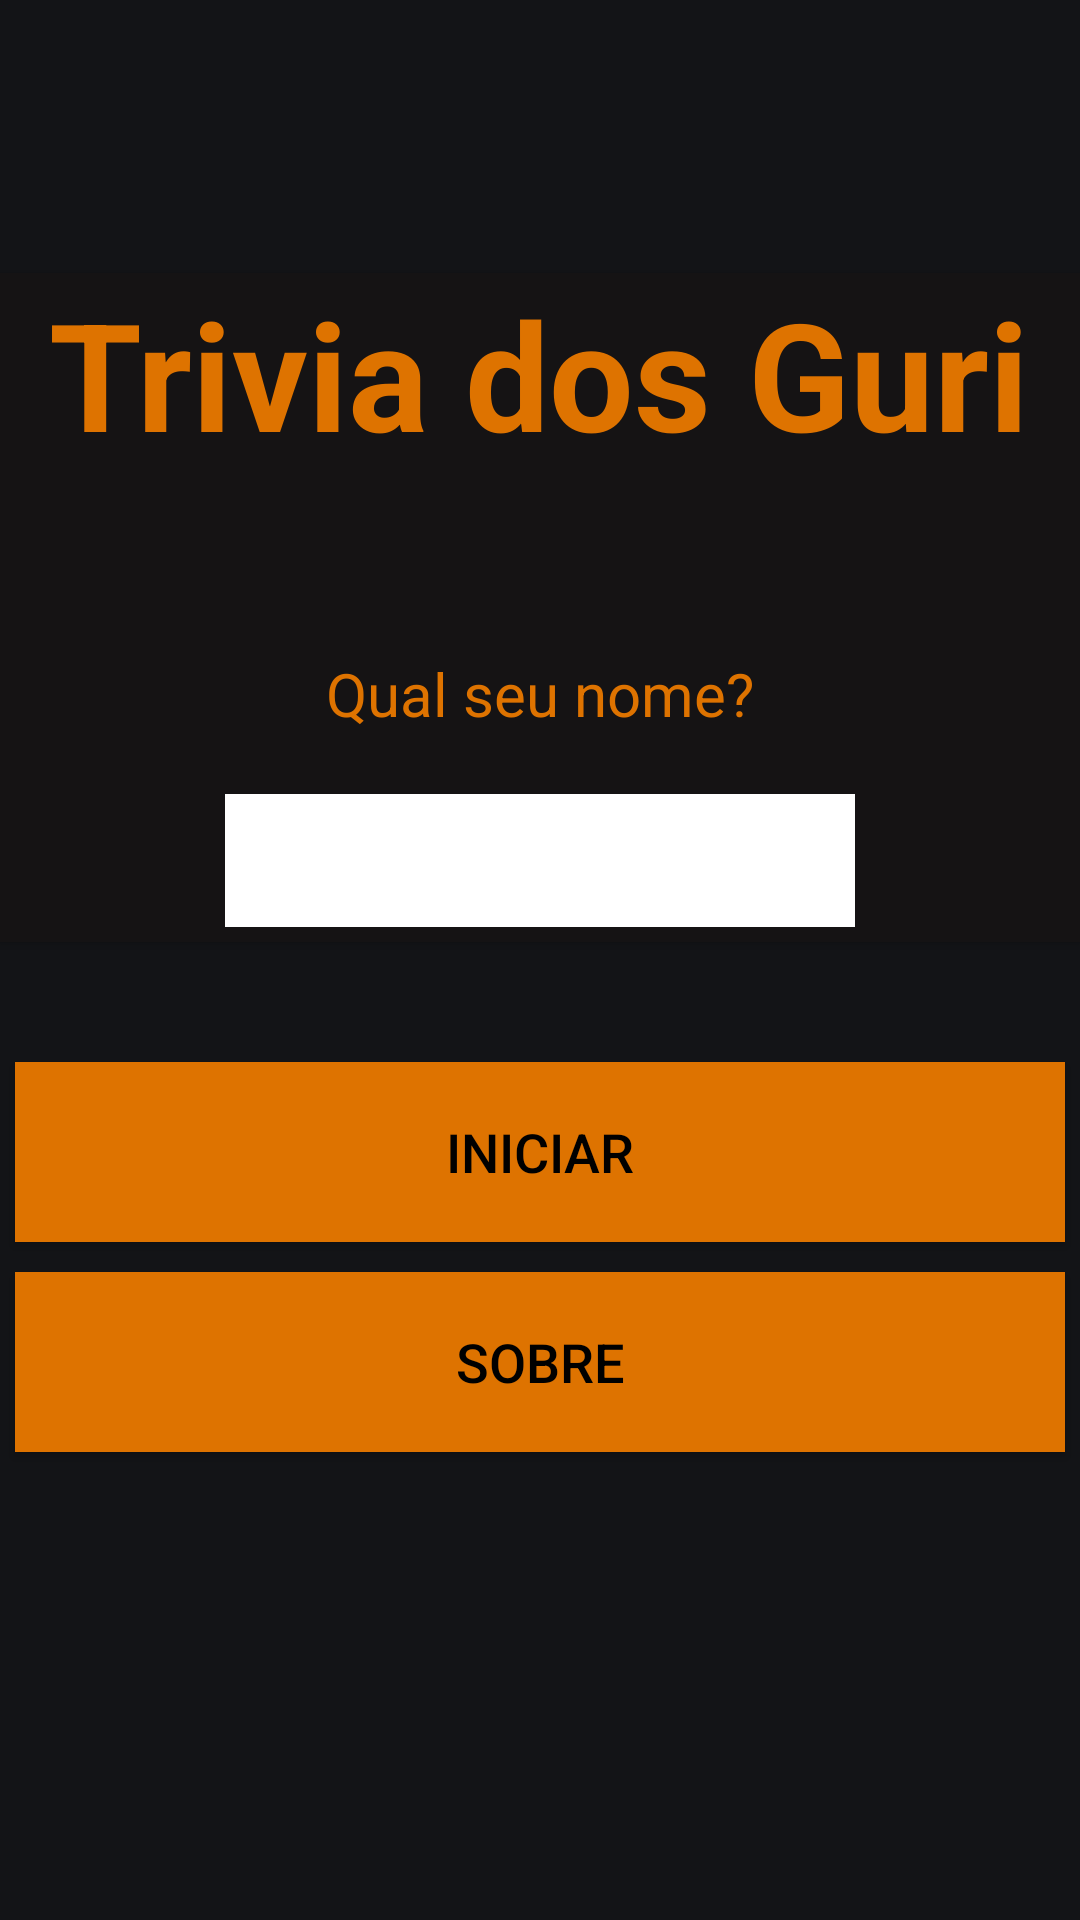

Reconstruct the res/layout file that produces this screen, plus the resources it refers to.
<!-- AndroidManifest.xml: application theme AppTheme -->
<!-- res/layout/tela_inicial.xml -->
<?xml version="1.0" encoding="utf-8"?>
<androidx.appcompat.widget.LinearLayoutCompat xmlns:android="http://schemas.android.com/apk/res/android"
    xmlns:app="http://schemas.android.com/apk/res-auto"
    xmlns:tools="http://schemas.android.com/tools"
    android:layout_width="match_parent"
    android:layout_height="match_parent"
    android:gravity="center_vertical"
    android:orientation="vertical"
    tools:context=".TelaInicial">

    <LinearLayout
        android:id="@+id/principalLayout"
        android:layout_width="match_parent"
        android:layout_height="match_parent"
        android:background="@color/colorFundo"
        android:gravity="center_vertical"
        android:orientation="vertical">

        <LinearLayout
            android:layout_width="match_parent"
            android:layout_height="wrap_content"
            android:layout_marginTop="-60dp"
            android:layout_marginBottom="25dp"
            android:background="#151314"
            android:elevation="2dp"
            android:gravity="center_horizontal"
            android:orientation="vertical">

            <TextView
                android:id="@+id/textView"
                android:layout_width="wrap_content"
                android:layout_height="wrap_content"
                android:layout_gravity="center_vertical|center_horizontal"
                android:clickable="false"
                android:focusableInTouchMode="false"
                android:paddingBottom="20dp"
                android:text="@string/nome_projeto"
                android:textColor="@color/colorAccent"
                android:textSize="50dp"
                android:textStyle="bold"
                app:layout_constraintBottom_toBottomOf="parent"
                app:layout_constraintLeft_toLeftOf="parent"
                app:layout_constraintRight_toRightOf="parent"
                app:layout_constraintTop_toTopOf="parent" />

            <TextView
                android:id="@+id/textView2"
                android:layout_width="wrap_content"
                android:layout_height="wrap_content"
                android:layout_marginTop="40dp"
                android:elevation="1dp"
                android:paddingBottom="10dp"
                android:text="@string/pergunta_nome"
                android:textColor="@color/colorAccent"
                android:textSize="20sp" />

            <EditText
                android:id="@+id/edtNome"
                android:layout_width="wrap_content"
                android:layout_height="wrap_content"
                android:layout_marginTop="10dp"
                android:layout_marginBottom="5dp"
                android:background="#fff"
                android:ems="10"
                android:inputType="textPersonName|textCapSentences"
                android:padding="10dp"
                android:textAlignment="center"
                android:maxLength="10"
                android:textColor="@color/colorLetras" />
        </LinearLayout>

        <LinearLayout
            android:layout_width="match_parent"
            android:layout_height="wrap_content"
            android:layout_marginTop="10dp"
            android:baselineAligned="false"
            android:elevation="10dp"
            android:gravity="center_horizontal"
            android:orientation="vertical">

            <Button
                android:id="@+id/btnIniciar"
                android:layout_width="match_parent"
                android:layout_height="60dp"
                android:layout_margin="5dp"
                android:background="@color/colorAccent"
                android:elevation="2dp"
                android:text="@string/btnIniciar"
                android:textColor="@color/colorLetras"
                android:textSize="18sp" />

            <Button
                android:id="@+id/btnSobre"
                android:layout_width="match_parent"
                android:layout_height="60dp"
                android:layout_gravity="bottom"
                android:layout_margin="5dp"
                android:background="@color/colorAccent"
                android:elevation="2dp"
                android:gravity="center_horizontal|center_vertical"
                android:text="@string/btnSobre"
                android:textColor="@color/colorLetras"
                android:textSize="18sp" />


        </LinearLayout>

    </LinearLayout>

</androidx.appcompat.widget.LinearLayoutCompat>
<!-- resources referenced by this layout -->
<resources>
  <color name="colorAccent">#DE7300</color>
  <color name="colorFundo">#131417</color>
  <color name="colorLetras">#000</color>
  <string name="btnIniciar">Iniciar</string>
  <string name="btnSobre">Sobre</string>
  <string name="nome_projeto">Trivia dos Guri</string>
  <string name="pergunta_nome">Qual seu nome?</string>
  <style name="AppTheme" parent="Theme.AppCompat.Light.DarkActionBar">
          
          <item name="colorPrimary">@color/colorPrimary</item>
          <item name="colorPrimaryDark">@color/colorPrimaryDark</item>
          <item name="colorAccent">@color/colorAccent</item>
      </style>
  <color name="colorPrimary">#000</color>
  <color name="colorPrimaryDark">#000</color>
</resources>
